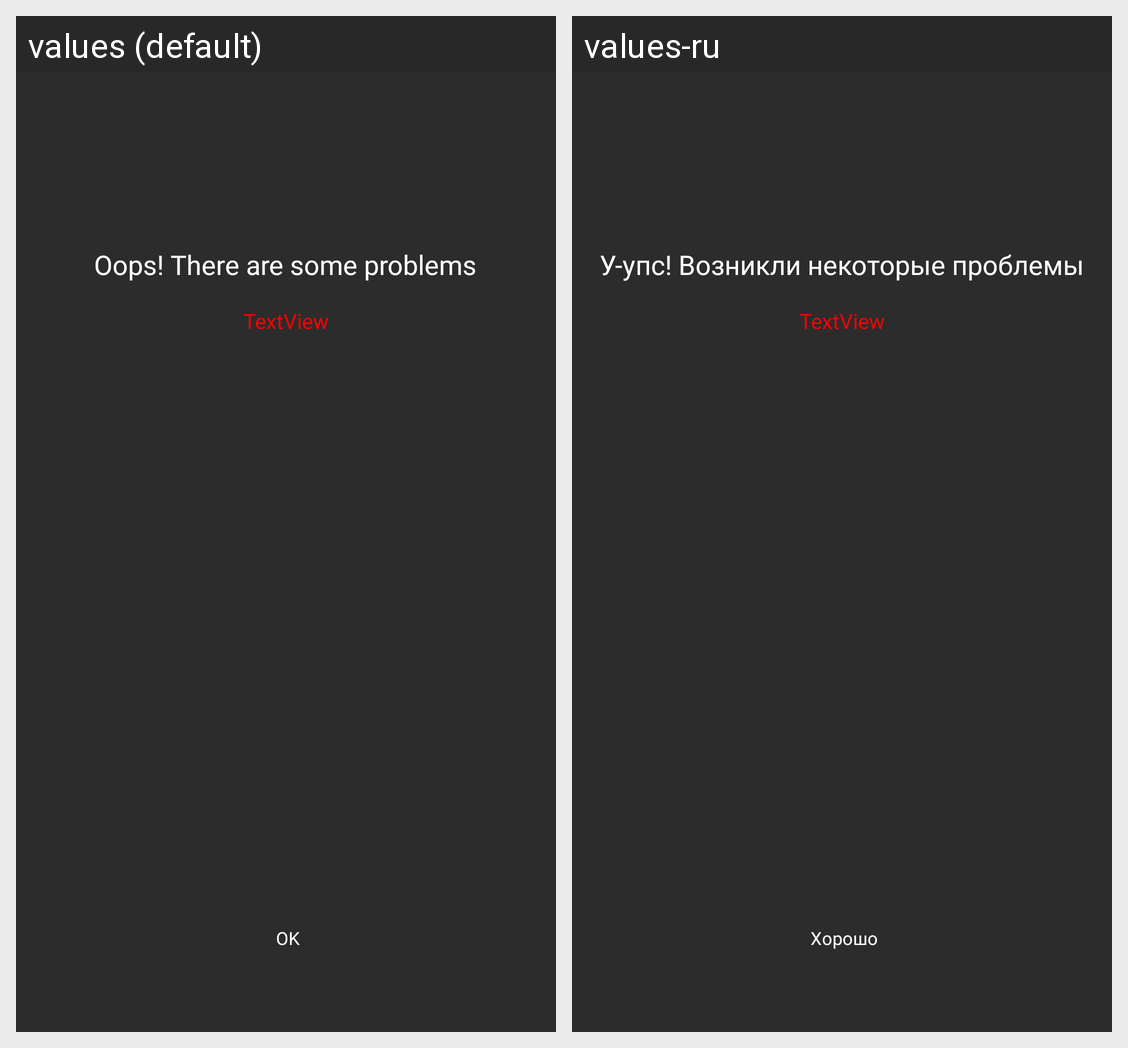

This grid shows one Android layout under two languages. Give, for every string resource on the screen, its name, the default text and each shown locale's text.
Android screen res/layout/exception_info_page.xml rendered under 2 locales, left to right: values (default), values-ru. Device: Nexus 5 (rendered at 1080×1920; each locale shown at half size, 540×960, under a caption strip naming it); theme Theme.ProjectHelper.
Strings drawn on this screen, with the default value and each locale's value (text and hints the layout hard-codes, and strings that could not be matched under every locale, appear in the picture but are not listed):

ok
  values: OK
  values-ru: Хорошо

oops_there_are_some_problems
  values: Oops! There are some problems
  values-ru: У-упс! Возникли некоторые проблемы
